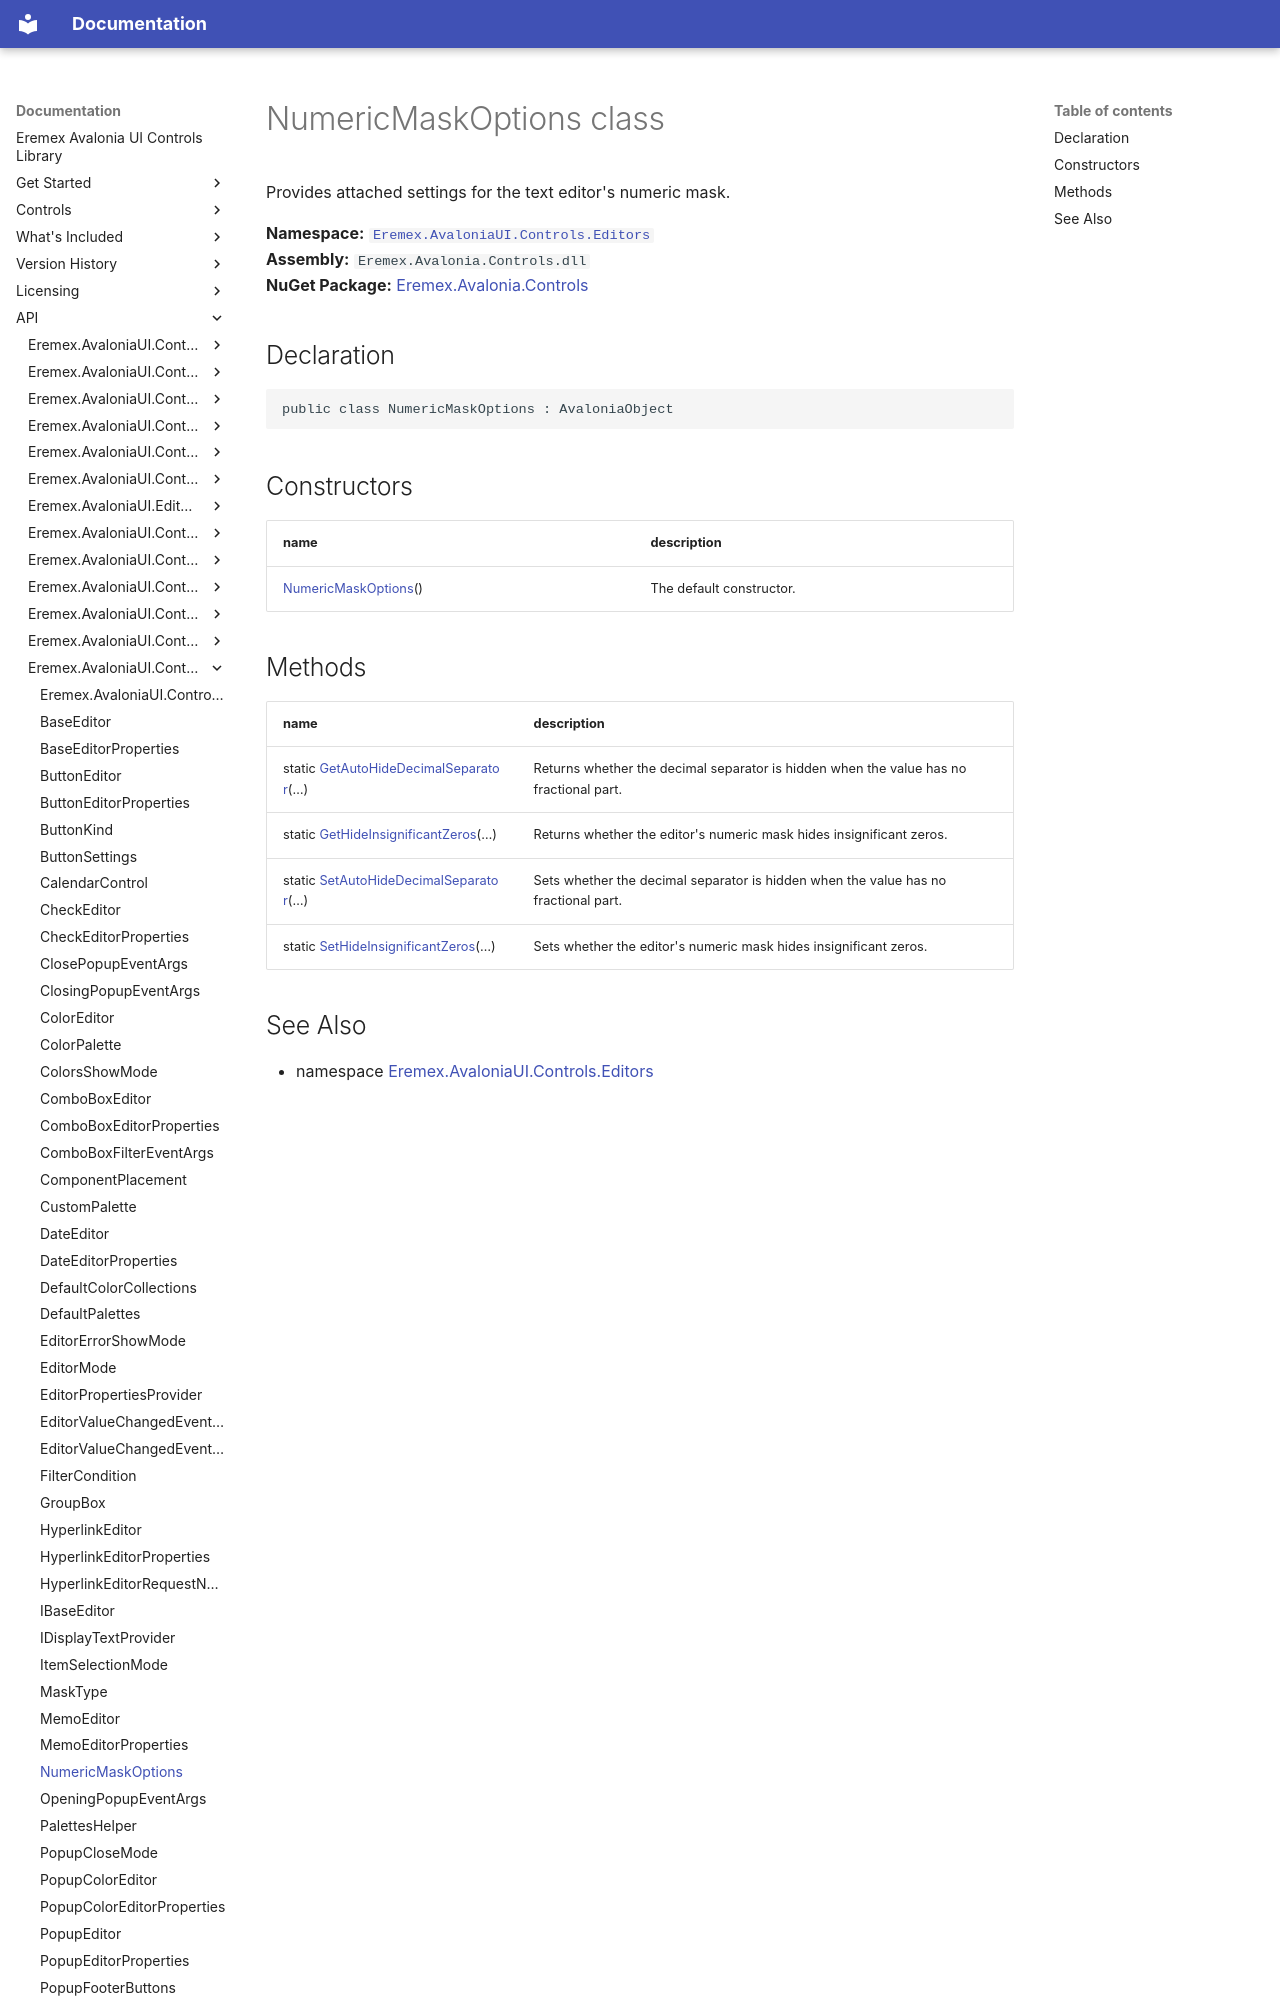

repository: Eremex/controls-doc · page: API/Eremex.AvaloniaUI.Controls.Editors/NumericMaskOptions/index.html · generator: mkdocs

# NumericMaskOptions class

Provides attached settings for the text editor's numeric mask.

**Namespace:** [`Eremex.AvaloniaUI.Controls.Editors`](./index.md)  
**Assembly:** `Eremex.Avalonia.Controls.dll`  
**NuGet Package:** [Eremex.Avalonia.Controls](https://www.nuget.org/packages/Eremex.Avalonia.Controls)

## Declaration

```csharp
public class NumericMaskOptions : AvaloniaObject
```

## Constructors

| name | description |
| --- | --- |
| [NumericMaskOptions](NumericMaskOptions/NumericMaskOptions.md)() | The default constructor. |
